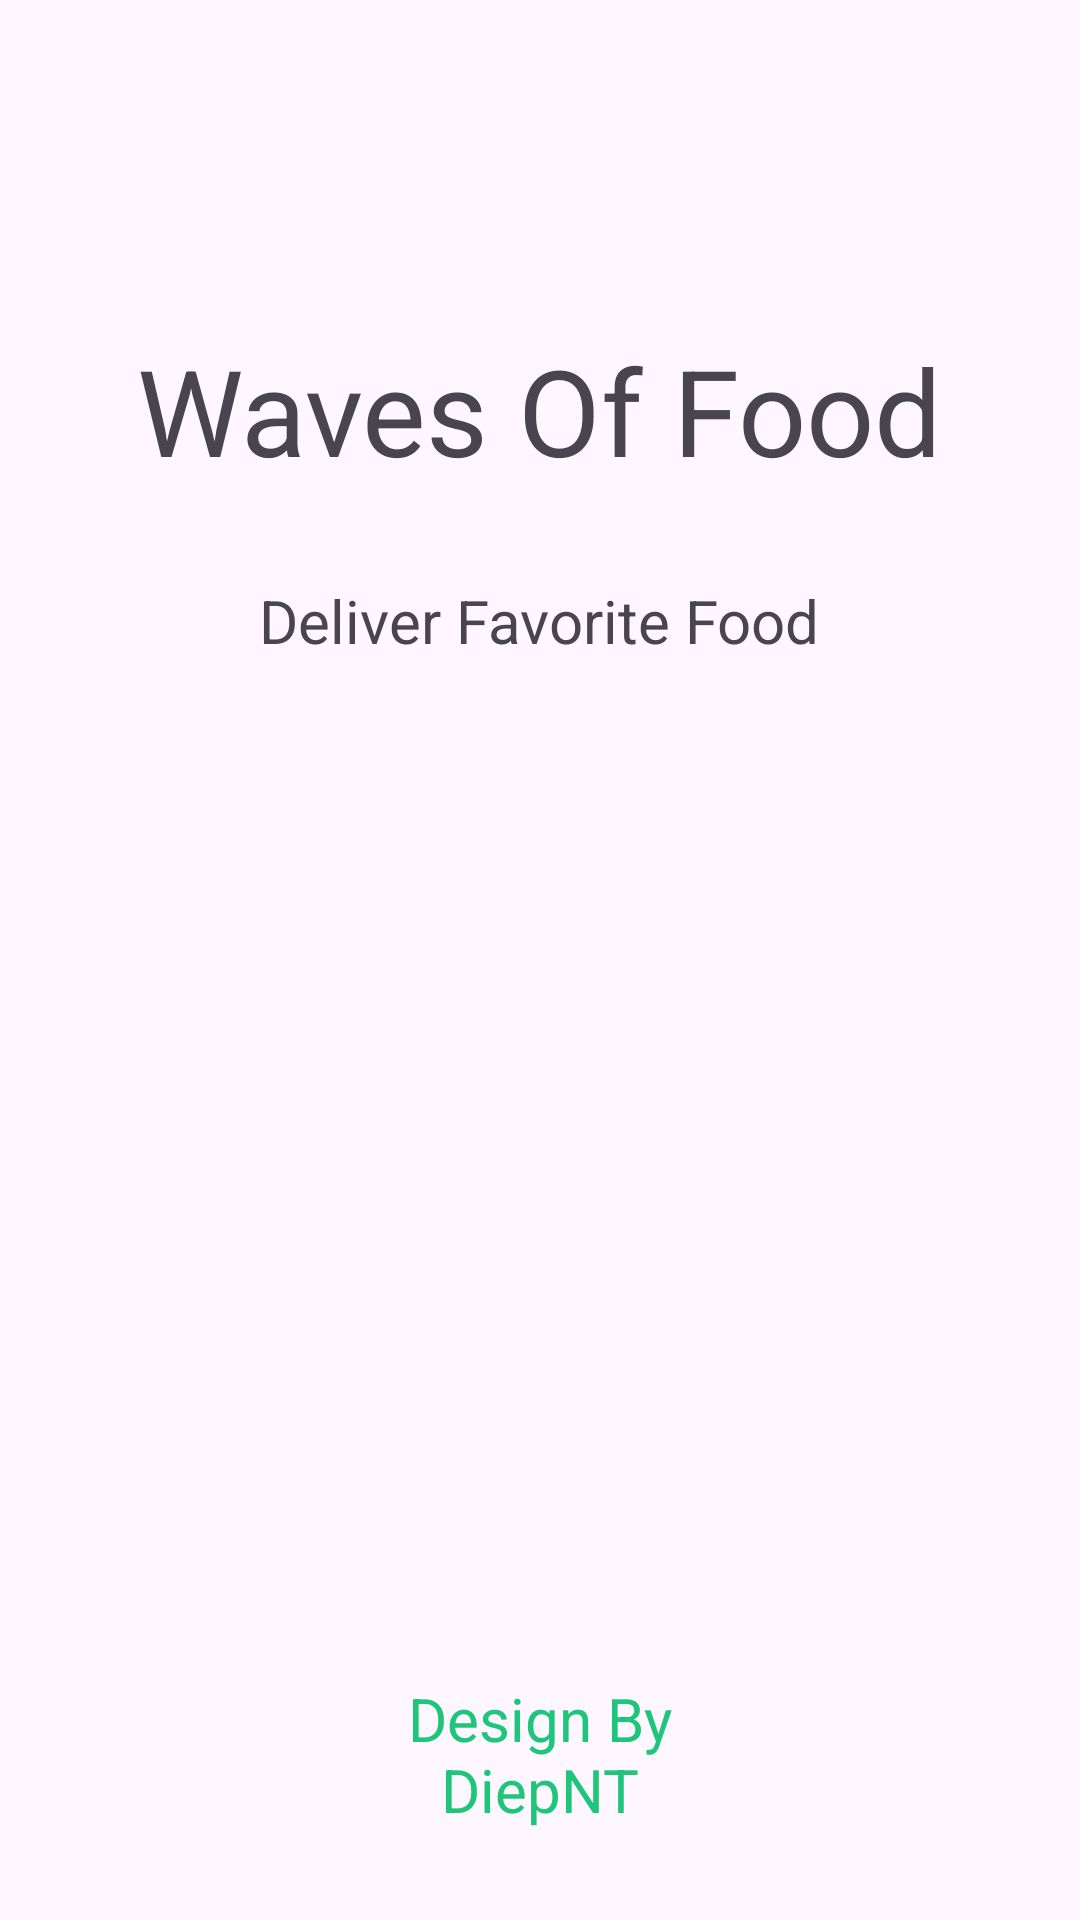

Reconstruct the res/layout file that produces this screen, plus the resources it refers to.
<!-- AndroidManifest.xml: application theme Theme.FoodOrdering -->
<!-- res/layout/activity_splash_screen.xml -->
<?xml version="1.0" encoding="utf-8"?>
<RelativeLayout xmlns:android="http://schemas.android.com/apk/res/android"
    xmlns:app="http://schemas.android.com/apk/res-auto"
    xmlns:tools="http://schemas.android.com/tools"
    android:layout_width="match_parent"
    android:layout_height="match_parent"
    tools:context=".SplashScreenActivity">

    <ImageView
        android:id="@+id/img_logo"
        android:layout_width="wrap_content"
        android:layout_height="wrap_content"
        android:layout_centerHorizontal="true"
        android:layout_marginTop="80sp"
        android:src="@drawable/logo" />

    <TextView
        android:id="@+id/tv_1"
        android:layout_width="wrap_content"
        android:layout_height="wrap_content"
        android:layout_below="@+id/img_logo"
        android:layout_centerHorizontal="true"
        android:layout_marginTop="30sp"
        android:text="@string/Food_Ordering_A_01"
        android:textSize="40sp" />

    <TextView
        android:id="@+id/tv_2"
        android:layout_width="wrap_content"
        android:layout_height="wrap_content"
        android:layout_below="@+id/tv_1"
        android:layout_centerHorizontal="true"
        android:layout_marginTop="30sp"
        android:text="@string/Food_Ordering_A_02"
        android:textSize="20sp" />

    <TextView
        android:textAlignment="center"
        android:textColor="@color/textColor"
        android:id="@+id/tv_3"
        android:layout_width="wrap_content"
        android:layout_height="wrap_content"
        android:layout_alignParentBottom="true"
        android:layout_centerHorizontal="true"
        android:layout_marginBottom="30sp"
        android:text="@string/footer"
        android:textSize="20sp" />

</RelativeLayout>
<!-- resources referenced by this layout -->
<resources>
  <color name="textColor">#1FC57A</color>
  <string name="Food_Ordering_A_01">Waves Of Food</string>
  <string name="Food_Ordering_A_02">Deliver Favorite Food</string>
  <string name="footer">Design By\nDiepNT</string>
  <style name="Theme.FoodOrdering" parent="Base.Theme.FoodOrdering" />
  <style name="Base.Theme.FoodOrdering" parent="Theme.Material3.Light.NoActionBar">
          
          
      </style>
</resources>
